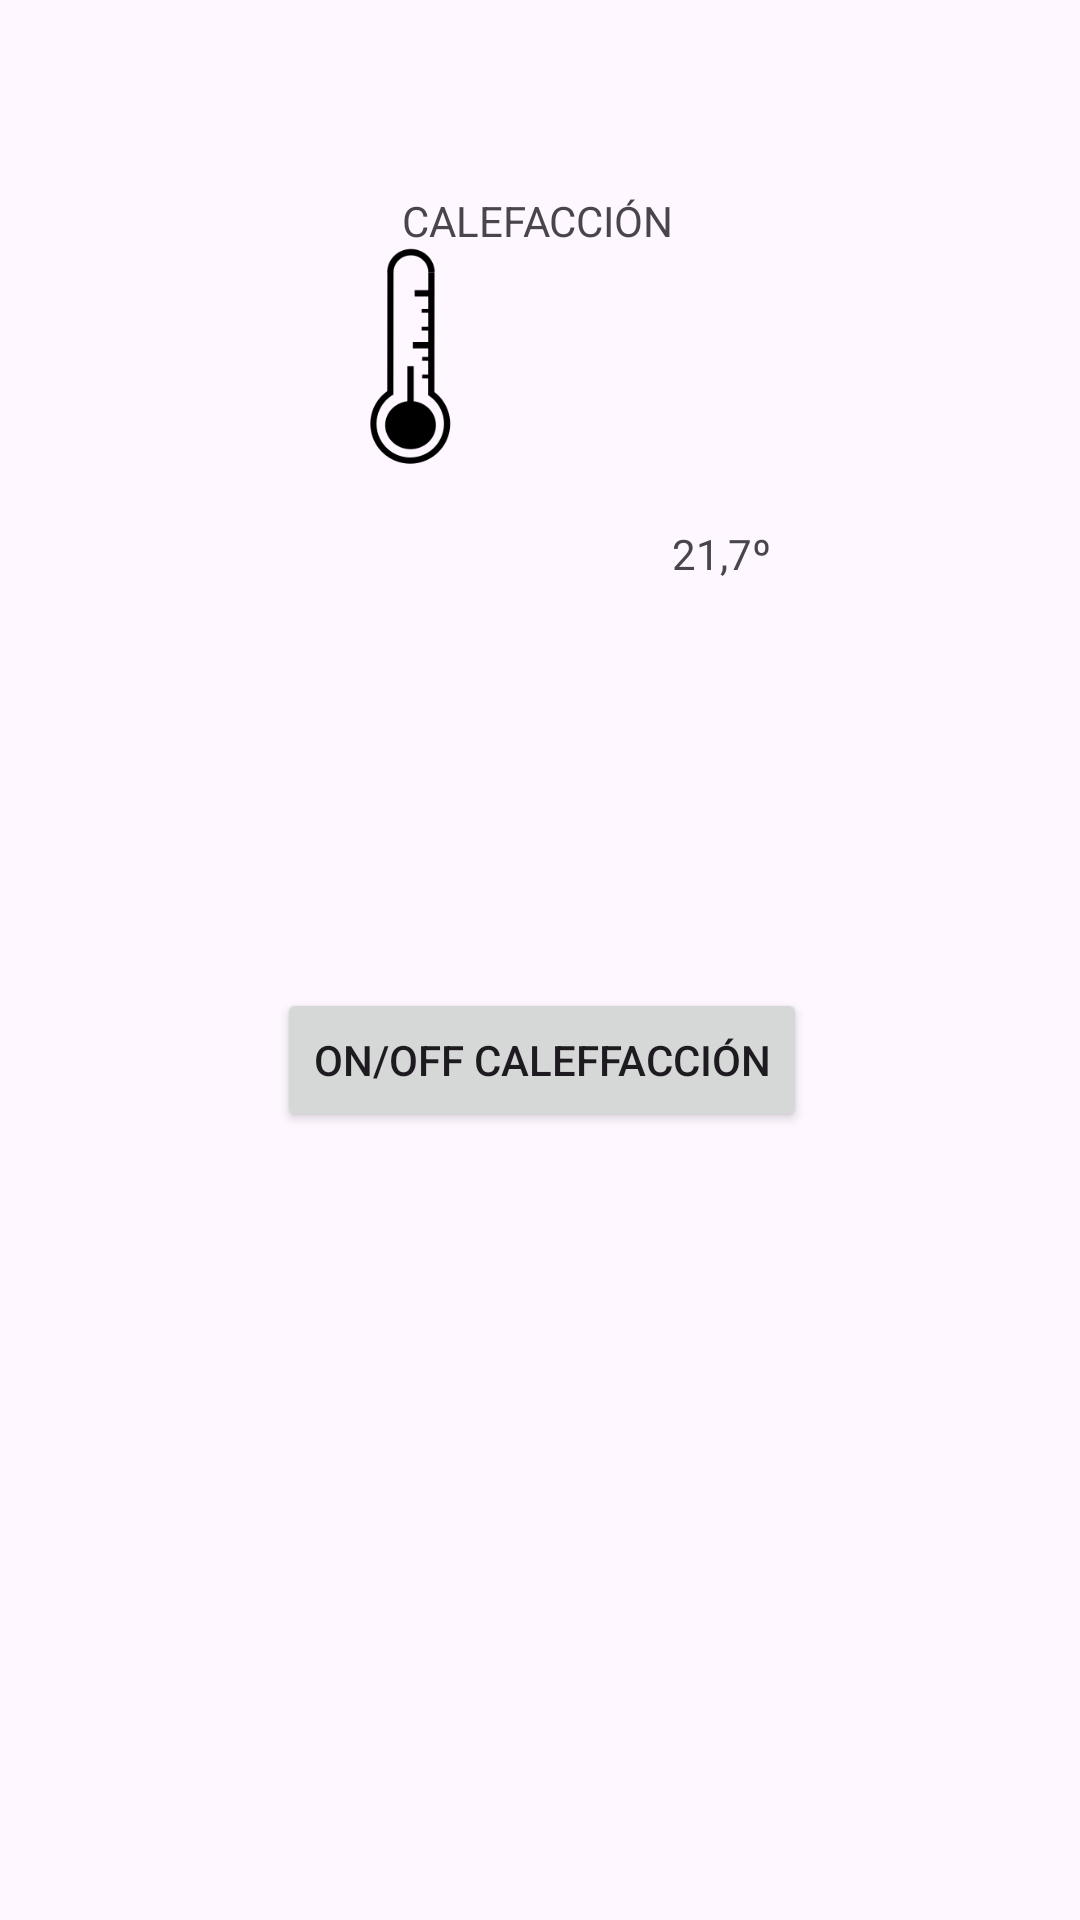

This screen was rendered from an Android layout file. Write that file and the resources it references.
<!-- AndroidManifest.xml: application theme Theme.AppDomotica -->
<!-- res/layout/activity_heating.xml -->
<?xml version="1.0" encoding="utf-8"?>
<androidx.constraintlayout.widget.ConstraintLayout xmlns:android="http://schemas.android.com/apk/res/android"
    xmlns:app="http://schemas.android.com/apk/res-auto"
    xmlns:tools="http://schemas.android.com/tools"
    android:layout_width="match_parent"
    android:layout_height="match_parent"
    tools:context=".HeatingActivity">

    <ImageView
        android:id="@+id/imageView"
        android:layout_width="49dp"
        android:layout_height="78dp"
        android:layout_marginStart="112dp"
        android:layout_marginBottom="484dp"
        app:layout_constraintBottom_toBottomOf="parent"
        app:layout_constraintStart_toStartOf="parent"
        app:layout_constraintTop_toBottomOf="@+id/textView2"
        app:layout_constraintVertical_bias="0.755"
        app:srcCompat="@drawable/temp" />

    <TextView
        android:id="@+id/textView"
        android:layout_width="wrap_content"
        android:layout_height="wrap_content"
        android:layout_marginTop="92dp"
        android:text="21,7º"
        app:layout_constraintEnd_toEndOf="parent"
        app:layout_constraintHorizontal_bias="0.38"
        app:layout_constraintStart_toEndOf="@+id/imageView"
        app:layout_constraintTop_toBottomOf="@+id/textView2" />

    <TextView
        android:id="@+id/textView2"
        android:layout_width="wrap_content"
        android:layout_height="wrap_content"
        android:layout_marginTop="64dp"
        android:text="@string/heating"
        app:layout_constraintEnd_toEndOf="parent"
        app:layout_constraintHorizontal_bias="0.498"
        app:layout_constraintStart_toStartOf="parent"
        app:layout_constraintTop_toTopOf="parent" />

    <Button
        android:id="@+id/button"
        android:layout_width="wrap_content"
        android:layout_height="wrap_content"
        android:layout_marginTop="172dp"
        android:text="On/Off Caleffacción"
        app:layout_constraintBottom_toBottomOf="parent"
        app:layout_constraintEnd_toEndOf="parent"
        app:layout_constraintHorizontal_bias="0.503"
        app:layout_constraintStart_toStartOf="parent"
        app:layout_constraintTop_toBottomOf="@+id/imageView"
        app:layout_constraintVertical_bias="0.0" />
</androidx.constraintlayout.widget.ConstraintLayout>
<!-- resources referenced by this layout -->
<resources>
  <!-- drawable temp: png bitmap (drawable, 4961 bytes) -->
  <string name="heating">CALEFACCIÓN</string>
  <style name="Theme.AppDomotica" parent="Base.Theme.AppDomotica" />
  <style name="Base.Theme.AppDomotica" parent="Theme.Material3.DayNight.NoActionBar">
          
          
      </style>
</resources>
